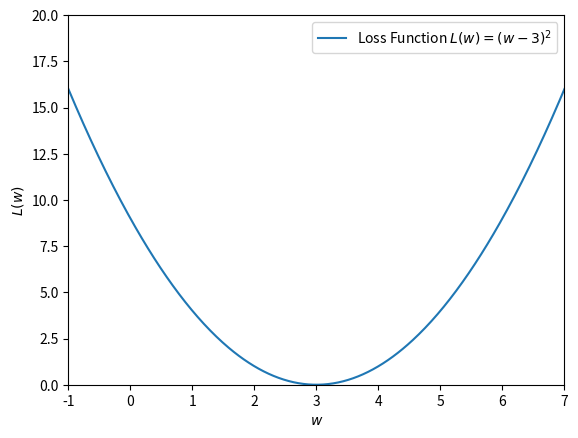

The script that saved this image:
import numpy as np
import matplotlib.pyplot as plt
from matplotlib.animation import FuncAnimation

# Define the loss function and its gradient
def loss(w):
    return (w - 3)**2

def grad(w):
    return 2 * (w - 3)

# Settings
w_vals = np.linspace(-1, 7, 400)
L_vals = loss(w_vals)
eta = 0.1  # learning rate
w_init = -1  # starting point
steps = 20

# Store the optimization path
w_path = [w_init]
for _ in range(steps):
    w_new = w_path[-1] - eta * grad(w_path[-1])
    w_path.append(w_new)

# Animation setup
fig, ax = plt.subplots()
line, = ax.plot(w_vals, L_vals, label='Loss Function $L(w) = (w - 3)^2$')
point, = ax.plot([], [], 'ro')
text = ax.text(0.05, 0.95, '', transform=ax.transAxes)

ax.set_xlim(-1, 7)
ax.set_ylim(0, 20)
ax.set_xlabel('$w$')
ax.set_ylabel('$L(w)$')
ax.legend()

def update(frame):
    w = w_path[frame]
    L = loss(w)
    point.set_data(w, L)
    text.set_text(f'Step {frame}\n$w$ = {w:.2f}\n$L(w)$ = {L:.2f}')
    return point, text

ani = FuncAnimation(fig, update, frames=len(w_path), interval=600, repeat=False)
plt.show()
